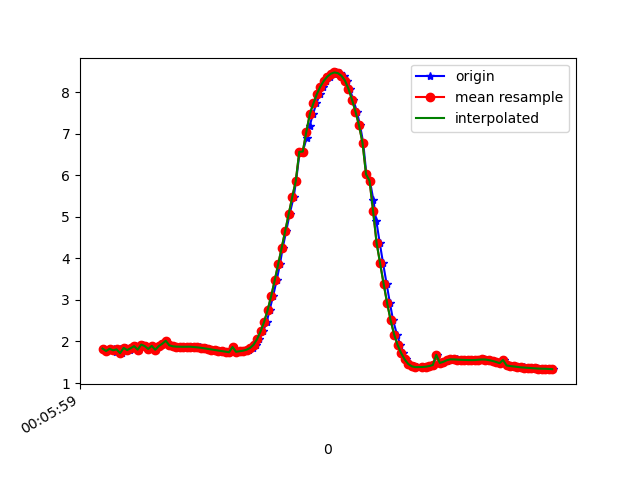

Values plotted in this chart, from the file beside it:
1617667559810, 363196451164899, 1.827922, -1.8954883, 9.43959
1617667559823, 363196470395669, 1.77, -1.877, 9.454
1617667559844, 363196489626439, 1.823, -2.064, 9.405
1617667559867, 363196508857209, 1.827, -2.053, 9.407
1617667559877, 363196528087979, 1.748, -2.154, 9.399
1617667559897, 363196547318749, 1.81, -2.141, 9.39
1617667559913, 363196566549519, 1.718, -2.146, 9.407
1617667559932, 363196585780289, 1.845, -2.144, 9.383
1617667559954, 363196605011059, 1.793, -2.103, 9.402
1617667559973, 363196624241829, 1.837, -2.264, 9.356
1617667559989, 363196643472599, 1.887, -2.243, 9.351
1617667560008, 363196662703369, 1.803, -2.273, 9.361
1617667560028, 363196681934139, 1.926, -2.289, 9.332
1617667560049, 363196701164909, 1.889, -2.263, 9.346
1617667560065, 363196720395679, 1.819, -2.369, 9.334
1617667560084, 363196739626449, 1.895, -2.344, 9.325
1617667560103, 363196758857219, 1.8, -2.32, 9.35
1617667560125, 363196778087989, 1.889, -2.464, 9.295
1617667560142, 363196797318759, 1.945, -2.439, 9.29
1617667560160, 363196816549529, 2.017, -1.886, 9.403
1617667560184, 363196835780299, 1.907, -2.41, 9.306
1617667560201, 363196855011069, 1.889, -2.384, 9.316
1617667560219, 363196874241839, 1.878, -2.372, 9.321
1617667560236, 363196893472609, 1.876, -2.377, 9.321
1617667560255, 363196912703379, 1.873, -2.391, 9.318
1617667560276, 363196931934149, 1.872, -2.405, 9.314
1617667560293, 363196951164919, 1.872, -2.416, 9.311
1617667560312, 363196970395689, 1.874, -2.42, 9.31
1617667560333, 363196989626459, 1.867, -2.417, 9.312
1617667560354, 363197008857229, 1.858, -2.415, 9.314
1617667560370, 363197028087999, 1.848, -2.412, 9.317
1617667560389, 363197047318769, 1.835, -2.411, 9.32
1617667560408, 363197066549539, 1.822, -2.415, 9.321
1617667560429, 363197085780309, 1.806, -2.418, 9.324
1617667560446, 363197105011079, 1.793, -2.423, 9.325
1617667560465, 363197124241849, 1.782, -2.434, 9.324
1617667560486, 363197143472619, 1.769, -2.448, 9.323
1617667560506, 363197162703389, 1.754, -2.456, 9.324
1617667560521, 363197181934159, 1.741, -2.455, 9.326
1617667560540, 363197201164929, 1.868, -2.576, 9.269
1617667560563, 363197220395699, 1.748, -2.51, 9.311
1617667560577, 363197239626469, 1.755, -2.549, 9.299
1617667560597, 363197258857239, 1.765, -2.567, 9.292
1617667560616, 363197278088009, 1.778, -2.552, 9.293
1617667560635, 363197297318779, 1.803, -2.492, 9.305
1617667560656, 363197316549549, 1.845, -2.378, 9.326
1617667560674, 363197335780319, 1.923, -2.243, 9.344
1617667560693, 363197355011089, 2.059, -2.127, 9.342
1617667560714, 363197374241859, 2.245, -1.989, 9.33
1617667560735, 363197393472629, 2.474, -1.776, 9.315
1617667560751, 363197412703399, 2.758, -1.519, 9.281
1617667560771, 363197431934169, 3.094, -1.295, 9.208
1617667560791, 363197451164939, 3.469, -1.111, 9.098
1617667560810, 363197470395709, 3.86, -0.8992, 8.963
1617667560826, 363197489626479, 4.259, -0.6381, 8.803
1617667560846, 363197508857249, 4.668, -0.3813, 8.609
1617667560866, 363197528088019, 5.079, -0.1759, 8.379
1617667560888, 363197547318789, 5.478, -0.01561, 8.126
1617667560902, 363197566549559, 5.865, 0.1429, 7.85
1617667560922, 363197585780329, 6.566, 0.2774, 7.27
1617667560940, 363197605011099, 6.572, 0.4554, 7.256
... 74 more rows
